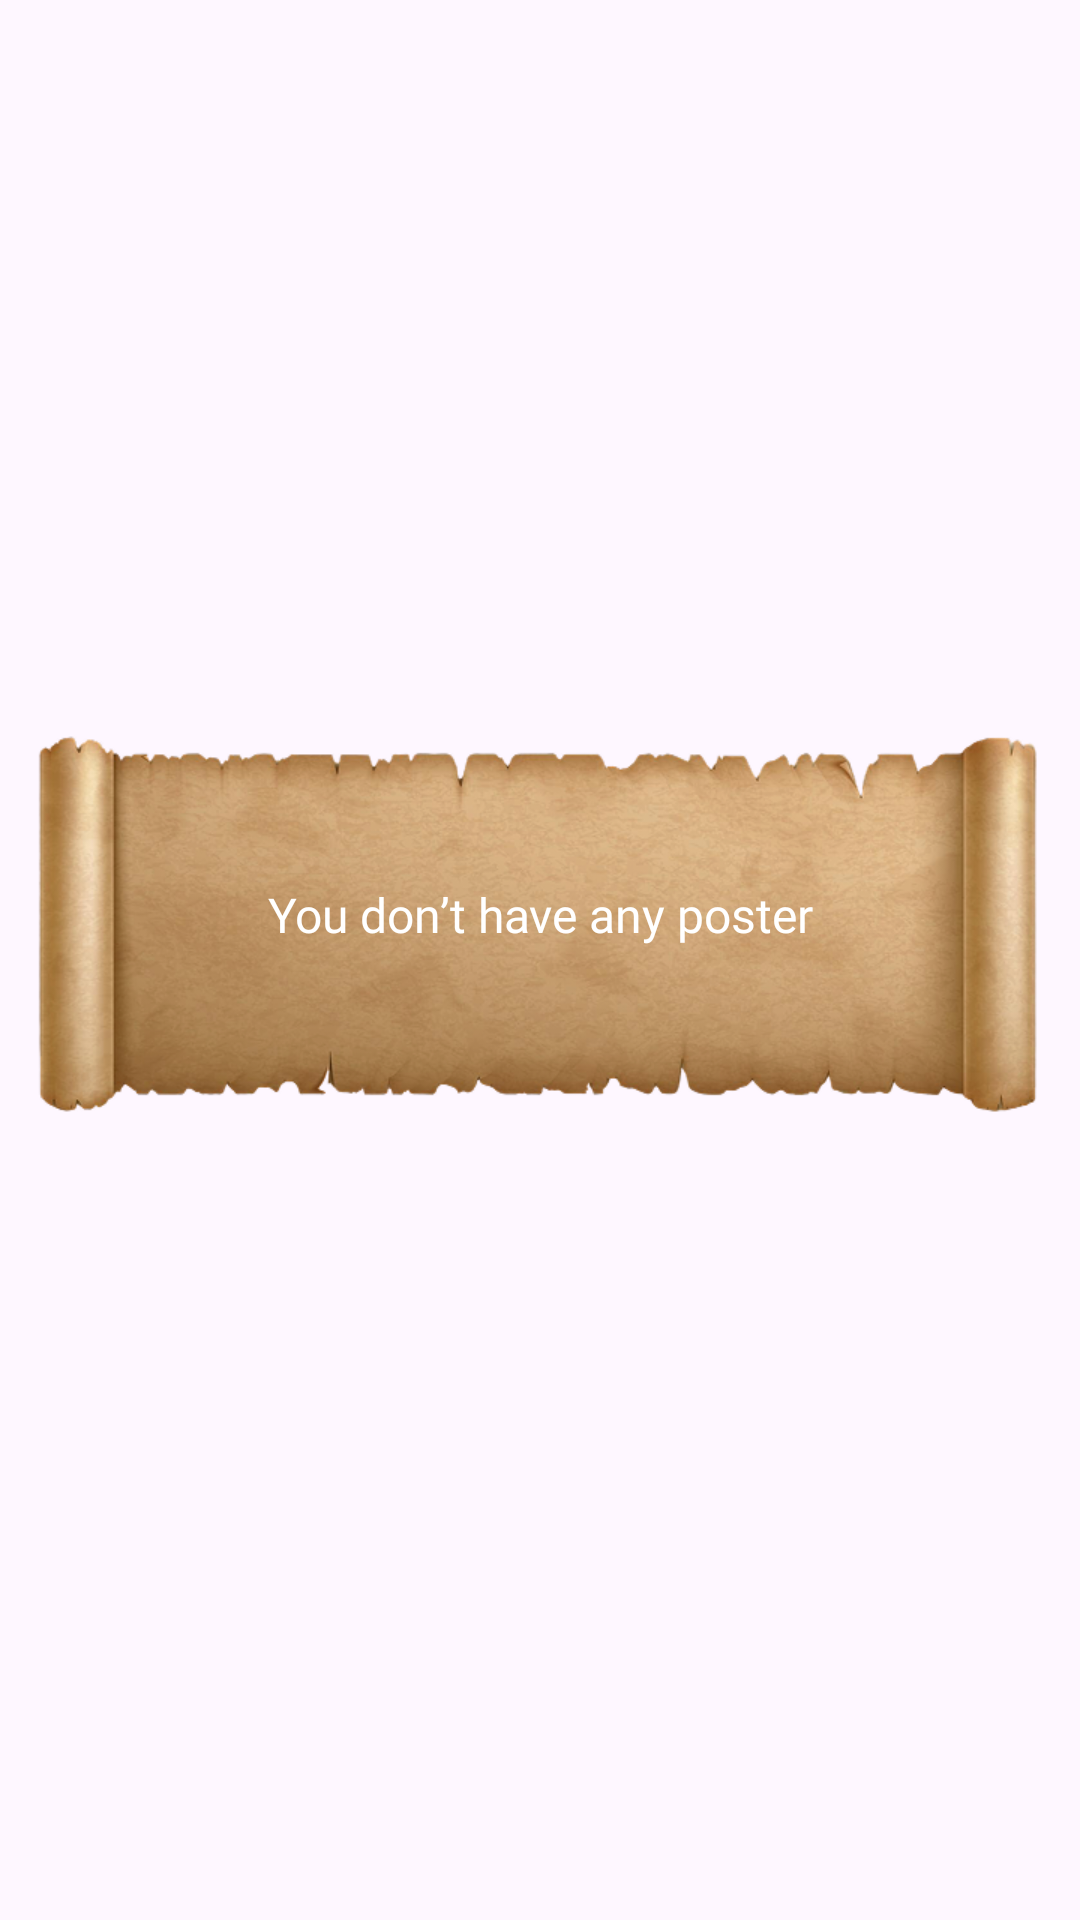

Reconstruct the res/layout file that produces this screen, plus the resources it refers to.
<!-- AndroidManifest.xml: application theme Theme.BaseProject -->
<!-- res/layout/activity_old_west.xml -->
<?xml version="1.0" encoding="utf-8"?>
<androidx.constraintlayout.widget.ConstraintLayout xmlns:android="http://schemas.android.com/apk/res/android"
    xmlns:app="http://schemas.android.com/apk/res-auto"
    xmlns:tools="http://schemas.android.com/tools"
    android:layout_width="match_parent"
    android:layout_height="match_parent"
    tools:context=".activity_app.oldwest.OldWestActivity">

    
    <ImageView
        android:layout_width="match_parent"
        android:layout_height="match_parent"
        android:scaleType="centerCrop"
        android:src="@drawable/img_bg_language" />

    
    <FrameLayout
        android:id="@+id/layoutActionBar"
        android:layout_width="match_parent"
        android:layout_height="wrap_content"
        app:layout_constraintTop_toTopOf="parent">

        <include
            android:id="@+id/actionBar"
            layout="@layout/layout_actionbar" />
    </FrameLayout>

    













    

    

    
    <androidx.recyclerview.widget.RecyclerView
        android:id="@+id/rvDesigns"
        android:layout_width="match_parent"
        android:layout_height="0dp"
        android:layout_marginTop="5dp"
        android:clipToPadding="false"
        android:paddingHorizontal="8dp"
        android:paddingBottom="16dp"
        app:layout_constraintBottom_toBottomOf="parent"
        app:layout_constraintTop_toBottomOf="@id/layoutActionBar"
        app:layout_constraintVertical_bias="0.0"
        tools:layout_editor_absoluteX="0dp"
        tools:listitem="@layout/item_oldwest" />

    <TextView
        android:id="@+id/tvEmpty"
        android:layout_width="0dp"
        android:layout_height="0dp"
        app:layout_constraintDimensionRatio="360:140"
        android:text="@string/no_designs_yet"
        android:textColor="@android:color/white"
        android:textSize="16sp"
        android:visibility="visible"
        android:gravity="center"
        android:fontFamily="@font/kurale_regular"
        android:background="@drawable/map"
        app:layout_constraintBottom_toBottomOf="parent"
        app:layout_constraintEnd_toEndOf="parent"
        app:layout_constraintStart_toStartOf="parent"
        app:layout_constraintVertical_bias="0.47"
        app:layout_constraintTop_toTopOf="parent"
        />

    
    
    <FrameLayout
        android:id="@+id/nativeCollapOldWestActivity"
        android:layout_width="match_parent"
        android:layout_height="wrap_content"
        app:layout_constraintBottom_toBottomOf="parent"
        app:layout_constraintStart_toStartOf="parent"
        app:layout_constraintEnd_toEndOf="parent">

    </FrameLayout>
    

</androidx.constraintlayout.widget.ConstraintLayout>
<!-- res/layout/layout_actionbar.xml (included above) -->
<?xml version="1.0" encoding="utf-8"?>
<androidx.constraintlayout.widget.ConstraintLayout xmlns:android="http://schemas.android.com/apk/res/android"
    xmlns:app="http://schemas.android.com/apk/res-auto"
    android:layout_width="match_parent"
    android:layout_height="100dp"
    android:background="@color/transparent">

    
    <ImageView
        android:id="@+id/btnActionBarLeft"
        android:layout_width="32dp"
        android:layout_height="32dp"
        android:layout_marginStart="16dp"
        android:layout_marginBottom="10dp"
        android:background="?attr/selectableItemBackgroundBorderless"
        android:visibility="invisible"
        app:layout_constraintBottom_toBottomOf="parent"
        app:layout_constraintStart_toStartOf="parent" />

    
    <androidx.cardview.widget.CardView
        android:id="@+id/cvLogo"
        android:layout_width="32dp"
        android:layout_height="32dp"
        android:layout_marginStart="16dp"
        android:layout_marginBottom="10dp"
        android:background="?attr/selectableItemBackgroundBorderless"
        android:visibility="invisible"
        app:cardCornerRadius="8dp"
        app:cardElevation="0dp"
        app:layout_constraintBottom_toBottomOf="parent"
        app:layout_constraintStart_toStartOf="parent">


    </androidx.cardview.widget.CardView>
    
    <ImageView
        android:id="@+id/btnActionBarReset"
        android:layout_width="32dp"
        android:layout_height="32dp"
        android:src="@drawable/ic_reset"
        android:visibility="gone"
        app:layout_constraintEnd_toEndOf="parent"
        app:layout_constraintStart_toStartOf="parent"
        app:layout_constraintBottom_toBottomOf="@id/btnActionBarLeft"
        app:layout_constraintTop_toTopOf="@id/btnActionBarLeft"/>

    
    <TextView
        android:id="@+id/tvStart"
        style="@style/single_marquee"
        android:layout_width="0dp"
        android:layout_height="0dp"
        android:layout_marginHorizontal="16dp"
        android:fontFamily="@font/joan_regular"
        android:gravity="start|bottom"
        android:text="@string/language"
        android:textColor="@color/white"
        android:textSize="24sp"
        android:visibility="gone"
        app:layout_constraintBottom_toBottomOf="@+id/btnActionBarLeft"
        app:layout_constraintEnd_toStartOf="@+id/btnActionBarRight"
        app:layout_constraintStart_toStartOf="parent"
        app:layout_constraintTop_toTopOf="@+id/btnActionBarLeft" />

    
    <TextView
        android:id="@+id/tvCenter"
        style="@style/single_marquee"
        android:layout_width="0dp"
        android:layout_height="0dp"
        android:layout_marginHorizontal="16dp"
        android:fontFamily="@font/joan_regular"
        android:gravity="center_horizontal|bottom"
        android:text="@string/language"
        android:textColor="@color/white"
        android:textSize="24sp"
        android:visibility="gone"
        app:layout_constraintBottom_toBottomOf="@+id/btnActionBarLeft"
        app:layout_constraintEnd_toEndOf="parent"
        app:layout_constraintStart_toStartOf="parent"
        app:layout_constraintTop_toTopOf="@+id/btnActionBarLeft" />

    
    <ImageView
        android:id="@+id/btnActionBarNextToRight"
        android:layout_width="32dp"
        android:layout_height="32dp"
        android:layout_marginEnd="12dp"
        android:layout_marginBottom="10dp"
        android:background="@drawable/ic_edit"
        android:visibility="invisible"
        app:layout_constraintBottom_toBottomOf="parent"
        app:layout_constraintEnd_toStartOf="@+id/btnActionBarRight" />

    
    <ImageView
        android:id="@+id/btnActionBarRight"
        android:layout_width="32dp"
        android:layout_height="32dp"
        android:layout_marginEnd="16dp"
        android:layout_marginBottom="10dp"
        android:visibility="invisible"
        app:layout_constraintBottom_toBottomOf="parent"
        app:layout_constraintEnd_toEndOf="parent" />

    
    <FrameLayout
        android:id="@+id/btnActionBarRightText"
        android:layout_width="49dp"
        android:layout_height="32dp"
        android:maxWidth="50dp"
        android:minWidth="49dp"
        android:layout_marginEnd="16dp"
        android:background="@drawable/img_btn_custom_next"
        android:visibility="gone"
        app:layout_constraintBottom_toBottomOf="@+id/btnActionBarLeft"
        app:layout_constraintEnd_toEndOf="parent"
        app:layout_constraintTop_toTopOf="@+id/btnActionBarLeft">

        <TextView
            android:id="@+id/tvRightText"
            style="@style/single_marquee"
            android:layout_width="match_parent"
            android:layout_height="match_parent"
            android:layout_gravity="center"
            android:paddingHorizontal="5dp"
            android:fontFamily="@font/kurale_regular"
            android:gravity="center"
            android:text="@string/save"
            android:textColor="#C4561B"
            android:textSize="16sp"
            android:clickable="false"
            android:focusable="false" />
    </FrameLayout>
</androidx.constraintlayout.widget.ConstraintLayout>
<!-- res/layout/ads_shimmer_collap_native_banner.xml (included above) -->
<?xml version="1.0" encoding="utf-8"?>
<com.facebook.shimmer.ShimmerFrameLayout
    xmlns:android="http://schemas.android.com/apk/res/android"
    android:layout_width="match_parent"
    android:layout_height="wrap_content">

    <RelativeLayout

        android:background="@color/lightTransparent"
        android:id="@+id/ad_unit_content"
        android:layout_width="match_parent"
        android:layout_height="wrap_content"
        android:orientation="vertical">

        <LinearLayout
            android:layout_width="match_parent"
            android:layout_height="wrap_content"
            android:layout_marginTop="1dp"
            android:orientation="vertical">
            <RelativeLayout
                android:id="@+id/rl_collap"
                android:layout_width="match_parent"
                android:layout_height="wrap_content">

            </RelativeLayout>
            <RelativeLayout
                android:layout_width="fill_parent"
                android:layout_height="120dp"
                android:orientation="horizontal">
                <RelativeLayout
                    android:id="@+id/rlmedia"
                    android:layout_width="wrap_content"
                    android:layout_height="wrap_content">
                    <com.google.android.gms.ads.nativead.MediaView
                        android:id="@+id/ad_media"
                        android:layout_width="120dp"
                        android:layout_height="120dp"
                        android:layout_gravity="center_horizontal" />
                </RelativeLayout>
                <TextView
                    android:layout_marginLeft="-20dp"
                    android:layout_toRightOf="@+id/rlmedia"
                    android:backgroundTint="@color/color_app"
                    style="@style/AppTheme.Ads2" />
                <LinearLayout
                    android:gravity="center"
                    android:layout_toRightOf="@+id/rlmedia"
                    android:layout_gravity="center"
                    android:orientation="horizontal"
                    android:layout_width="match_parent"
                    android:layout_height="match_parent">
                    <LinearLayout
                        android:layout_width="0dp"
                        android:layout_height="wrap_content"
                        android:layout_marginLeft="8dp"
                        android:layout_marginRight="8dp"
                        android:layout_weight="1"
                        android:orientation="vertical">
                        <TextView
                            android:id="@+id/ad_headline"
                            android:layout_width="fill_parent"
                            android:layout_height="wrap_content"
                            android:ellipsize="end"
                            android:maxLines="2"
                            android:text="@string/loading_ads"
                            android:background="@color/lightTransparent"
                            android:textColor="@color/black"
                            android:textSize="15sp" />

                        <LinearLayout
                            android:layout_marginTop="5dp"
                            android:layout_width="fill_parent"
                            android:layout_height="wrap_content"
                            android:orientation="vertical">

                            <TextView
                                android:textColor="@color/native_text_body"
                                android:layout_marginLeft="5dp"
                                android:id="@+id/ad_body"
                                android:layout_width="wrap_content"
                                android:layout_height="wrap_content"
                                android:maxLines="2"
                                android:background="@color/lightTransparent"
                                android:text="@string/loading_ads"
                                android:textSize="10sp" />
                        </LinearLayout>
                    </LinearLayout>
                    <androidx.appcompat.widget.AppCompatButton
                        android:layout_marginEnd="10dp"
                        android:id="@+id/ad_call_to_action"
                        android:layout_width="wrap_content"
                        android:maxWidth="110dp"
                        android:minWidth="100dp"
                        android:layout_height="45dp"
                        android:layout_gravity="center_vertical"
                        android:background="@color/lightTransparent"
                        android:gravity="center"
                        android:ellipsize="end"
                        android:maxLines="2"
                        android:text="@string/loading_ads"
                        android:textColor="@color/colorWhite"
                        android:textSize="8sp"
                        android:textStyle="bold" />

                </LinearLayout>

            </RelativeLayout>


        </LinearLayout>
    </RelativeLayout>


</com.facebook.shimmer.ShimmerFrameLayout>
<!-- res/layout/item_oldwest.xml (included above) -->
<?xml version="1.0" encoding="utf-8"?>
<FrameLayout xmlns:android="http://schemas.android.com/apk/res/android"
    xmlns:tools="http://schemas.android.com/tools"
    android:id="@+id/rootContainer"
    android:layout_width="match_parent"
    android:layout_height="wrap_content"
    android:layout_marginHorizontal="4dp"
    android:layout_marginBottom="8dp">

    <ImageView
        android:id="@+id/imgOldWest"
        android:layout_width="match_parent"
        android:layout_height="wrap_content"
        android:adjustViewBounds="true"
        android:scaleType="fitCenter" />

</FrameLayout>
<!-- resources referenced by this layout -->
<resources>
  <color name="colorWhite">#FFFFFF</color>
  <color name="color_app">#BD1313</color>
  <color name="lightTransparent">#50000000</color>
  <color name="native_text_body">#FFFFFF</color>
  <color name="transparent">#00FFFFFF</color>
  <color name="white">#FFFFFFFF</color>
  <!-- drawable ic_edit: png bitmap (drawable, 13721 bytes) -->
  <!-- drawable ic_reset: png bitmap (drawable, 14344 bytes) -->
  <!-- drawable img_btn_custom_next: png bitmap (drawable, 1389 bytes) -->
  <!-- drawable map: png bitmap (drawable, 249231 bytes) -->
  <string name="language">Language</string>
  <string name="no_designs_yet">You don’t have any poster</string>
  <string name="save">Save</string>
  <style name="single_marquee">
          <item name="android:singleLine">true</item>
          <item name="android:ellipsize">marquee</item>
          <item name="android:marqueeRepeatLimit">marquee_forever</item>
      </style>
  <style name="Theme.BaseProject" parent="Base.Theme.BaseProject" />
  <style name="Base.Theme.BaseProject" parent="Theme.Material3.DayNight.NoActionBar">
          <item name="android:windowTranslucentStatus">false</item>
          <item name="android:statusBarColor">@android:color/transparent</item>
          <item name="android:windowTranslucentNavigation">false</item>
          <item name="android:fitsSystemWindows">false</item>
      </style>
  <!-- not gathered from this repository: default colours our renderer supplied (Android Studio template values) -->
  <color name="black">#FF000000</color>
</resources>
